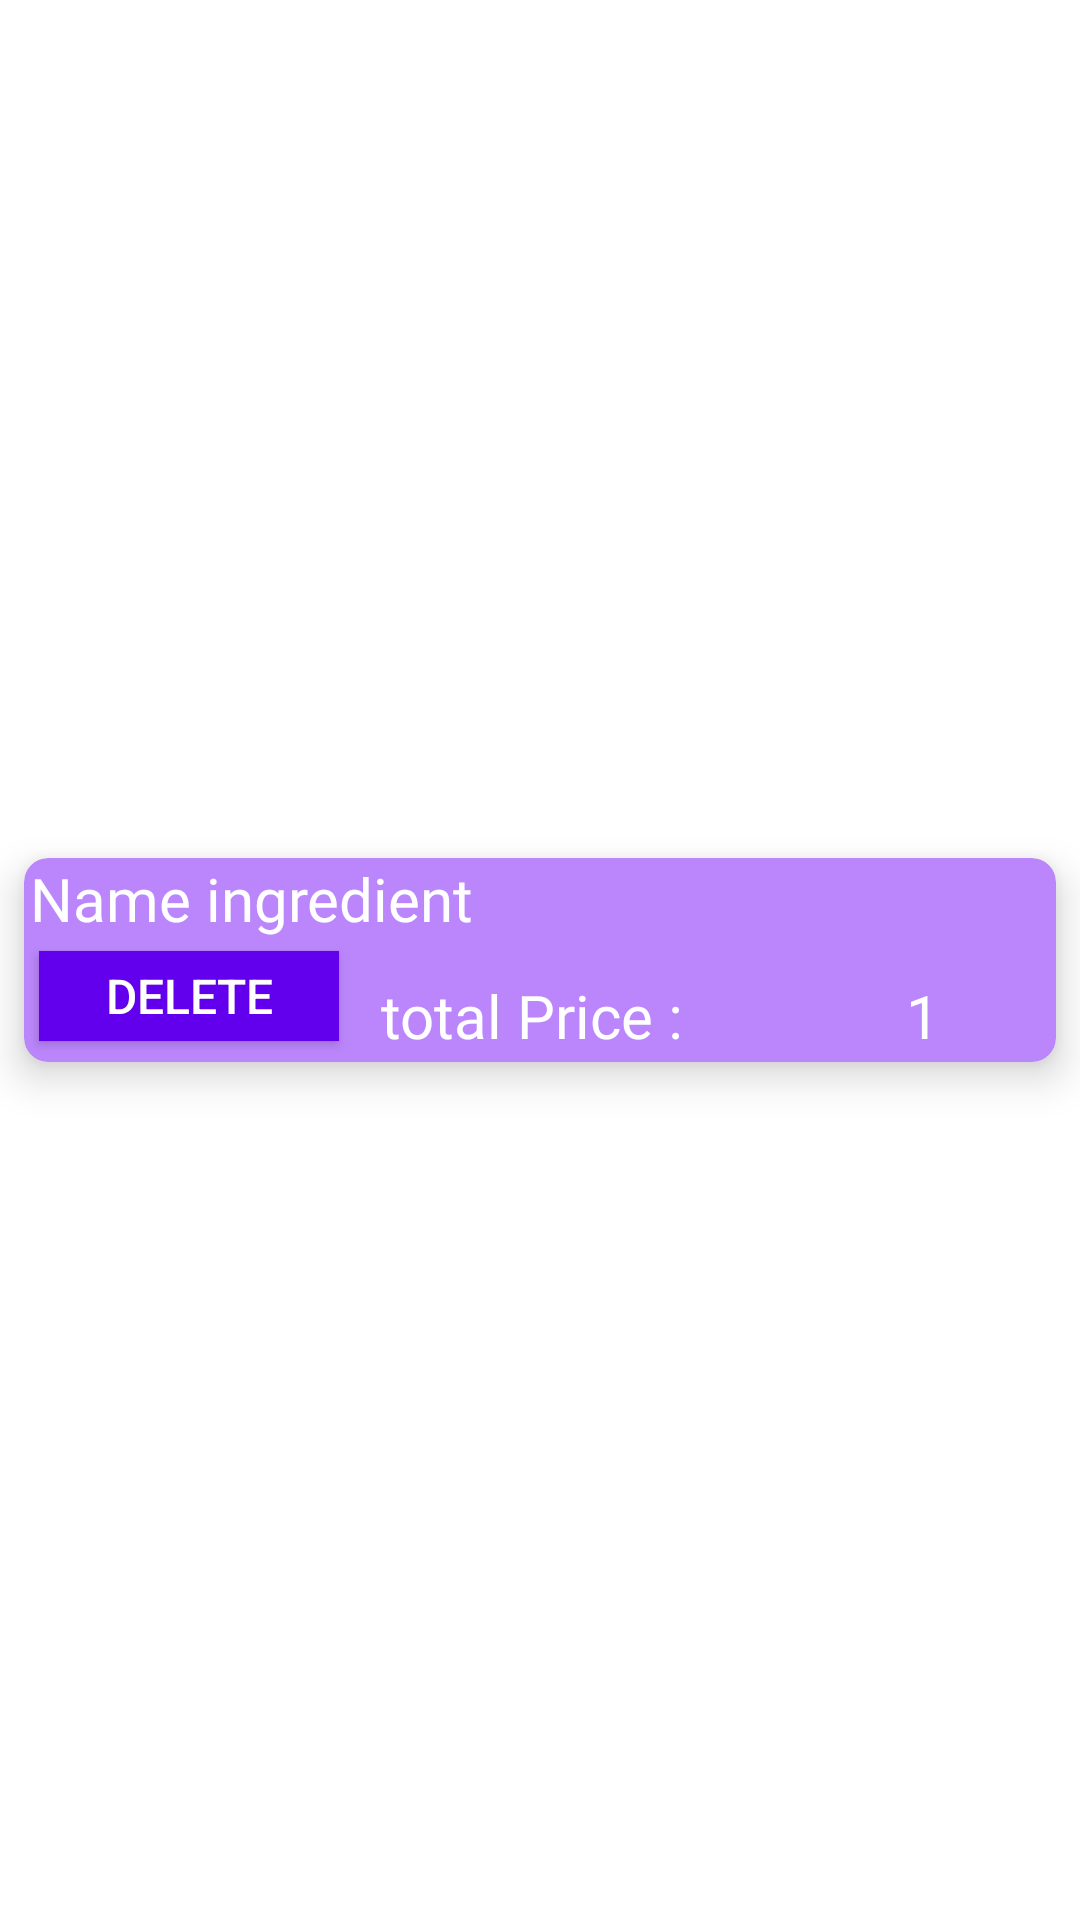

This screen was rendered from an Android layout file. Write that file and the resources it references.
<!-- AndroidManifest.xml: application theme Theme.MyApplication -->
<!-- res/layout/viewcartitem.xml -->
<?xml version="1.0" encoding="utf-8"?>
<androidx.constraintlayout.widget.ConstraintLayout
    xmlns:android="http://schemas.android.com/apk/res/android"
    xmlns:app="http://schemas.android.com/apk/res-auto"
    xmlns:tools="http://schemas.android.com/tools"
    android:layout_width="match_parent"
    android:layout_height="wrap_content">

    <androidx.cardview.widget.CardView
        android:id="@+id/card_layout"
        android:layout_width="match_parent"
        android:layout_height="wrap_content"
        android:layout_margin="8dp"
        android:backgroundTint="@color/purple_200"

        app:cardCornerRadius="8dp"
        app:layout_constraintBottom_toBottomOf="parent"
        app:layout_constraintEnd_toEndOf="parent"
        app:layout_constraintStart_toStartOf="parent"
        app:layout_constraintTop_toTopOf="parent"
        app:cardElevation="8dp">

        <androidx.constraintlayout.widget.ConstraintLayout
            android:layout_width="match_parent"
            android:layout_height="match_parent">


            <androidx.appcompat.widget.AppCompatButton
                android:id="@+id/deletebtn"
                android:layout_width="100dp"
                android:layout_height="30dp"
                android:background="@color/design_default_color_primary"
                android:text="DELETE"
                android:textColor="@color/white"
                android:textSize="16sp"
                app:layout_constraintBottom_toBottomOf="parent"
                app:layout_constraintEnd_toEndOf="parent"
                app:layout_constraintHorizontal_bias="0.02"
                app:layout_constraintStart_toStartOf="parent"
                app:layout_constraintTop_toTopOf="parent"
                app:layout_constraintVertical_bias="0.815">

            </androidx.appcompat.widget.AppCompatButton>

            <TextView
                android:id="@+id/itemname"
                android:layout_width="235dp"
                android:layout_height="68dp"
                android:fontFamily="@font/bebas_neue"
                android:text="Name ingredient"
                android:textColor="#FFFFFF"
                android:textSize="20sp"
                app:layout_constraintBottom_toBottomOf="parent"
                app:layout_constraintEnd_toEndOf="parent"
                app:layout_constraintHorizontal_bias="0.018"
                app:layout_constraintStart_toStartOf="parent"
                app:layout_constraintTop_toTopOf="parent"
                app:layout_constraintVertical_bias="0.0" />

            <TextView
                android:id="@+id/priceview"
                android:layout_width="76dp"
                android:layout_height="26dp"
                android:fontFamily="@font/bebas_neue"
                android:text=""
                android:textColor="#FFFFFF"
                android:textSize="20sp"
                app:layout_constraintBottom_toBottomOf="parent"
                app:layout_constraintEnd_toEndOf="parent"
                app:layout_constraintHorizontal_bias="0.789"
                app:layout_constraintStart_toStartOf="parent"
                app:layout_constraintTop_toTopOf="parent"
                app:layout_constraintVertical_bias="0.928" />

            <TextView
                android:id="@+id/price"
                android:layout_width="147dp"
                android:layout_height="23dp"
                android:fontFamily="@font/bebas_neue"
                android:text="total Price :"
                android:textColor="#FFFFFF"
                android:textSize="20sp"
                app:layout_constraintBottom_toBottomOf="parent"
                app:layout_constraintEnd_toEndOf="parent"
                app:layout_constraintHorizontal_bias="0.604"
                app:layout_constraintStart_toStartOf="parent"
                app:layout_constraintTop_toTopOf="parent"
                app:layout_constraintVertical_bias="0.866" />

            <TextView
                android:id="@+id/quantity"
                android:layout_width="37dp"
                android:layout_height="22dp"
                android:fontFamily="@font/allan_bold"
                android:gravity="center"
                android:text="1"
                android:textColor="#FFFFFF"
                android:textSize="20sp"
                app:layout_constraintBottom_toBottomOf="parent"
                app:layout_constraintEnd_toEndOf="parent"
                app:layout_constraintHorizontal_bias="0.916"
                app:layout_constraintStart_toStartOf="parent"
                app:layout_constraintTop_toTopOf="parent"
                app:layout_constraintVertical_bias="0.847" />

        </androidx.constraintlayout.widget.ConstraintLayout>
    </androidx.cardview.widget.CardView>

</androidx.constraintlayout.widget.ConstraintLayout>
<!-- resources referenced by this layout -->
<resources>
  <style name="Theme.MyApplication" parent="Theme.MaterialComponents.DayNight.DarkActionBar">
          
          <item name="colorPrimary">@color/purple_500</item>
          <item name="colorPrimaryVariant">@color/purple_700</item>
          <item name="colorOnPrimary">@color/white</item>
          
          <item name="colorSecondary">@color/teal_200</item>
          <item name="colorSecondaryVariant">@color/teal_700</item>
          <item name="colorOnSecondary">@color/black</item>
          
          <item name="android:statusBarColor" tools:targetApi="l">?attr/colorPrimaryVariant</item>
          
      </style>
  <!-- not gathered from this repository: default colours our renderer supplied (Android Studio template values) -->
  <color name="purple_200">#FFBB86FC</color>
  <color name="purple_500">#FF6200EE</color>
  <color name="purple_700">#FF3700B3</color>
  <color name="teal_200">#FF03DAC5</color>
  <color name="teal_700">#FF018786</color>
  <color name="black">#FF000000</color>
  <color name="white">#FFFFFFFF</color>
</resources>
